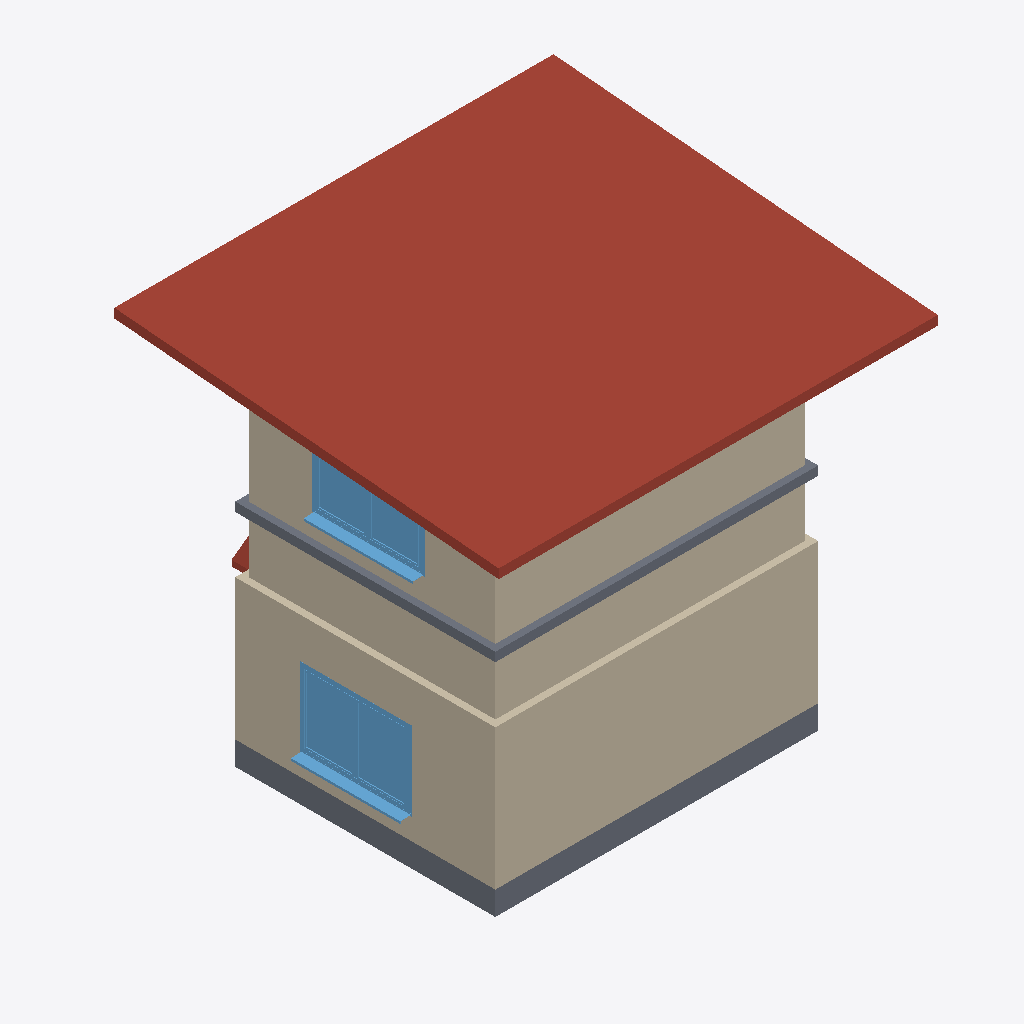
Isometric view of an IFC building model (IFC-SPF (STEP), schema IFC2X3, length unit metre), seen from the south-west, elements coloured by IFC class: 12 walls (beige), 3 slabs (grey), 2 roofs (red-brown), 2 windows (light blue).
Extent 7.8 m × 7.3 m × 7.0 m (x, y, z). Storeys (2): EG- OK RD at 0.00 m; OG1- OK RD at 3.65 m. Elements (45): 19 IfcWallStandardCase, 6 IfcBuildingElementProxy, 6 IfcFurnishingElement, 4 IfcSlab, 3 IfcDoor, 3 IfcWindow, 2 IfcRoof, 1 IfcFlowTerminal, 1 IfcStair.

HEADER;
FILE_DESCRIPTION(('ViewDefinition [CoordinationView_V2.0]'),'2;1');
FILE_NAME('2018_01','2022-08-15T20:13:20',(''),(''),'The EXPRESS Data Manager Version 5.02.0100.07 : 28 Aug 2013','22.0.2.392 - Exporter 22.0.2.392 - Alternativ-UI 22.0.2.392','');
FILE_SCHEMA(('IFC2X3'));
ENDSEC;
DATA;
#119=IFCPROJECT('2M3uMqrOL0ZflmegTBFv3d',#41,'2018_01',$,$,'','Projekt  Status',(#111),#106);
#148=IFCSITE('2M3uMqrOL0ZflmegTBFv3b',#41,'Default',$,$,#147,$,$,.ELEMENT.,$,$,$,$,$);
#129=IFCBUILDING('2M3uMqrOL0ZflmegTBFv3c',#41,'',$,$,#32,$,'',.ELEMENT.,$,$,$);
#138=IFCBUILDINGSTOREY('2M3uMqrOL0ZflmegUqm0$L',#41,'EG- OK RD',$,'Ebene:Ebene Rohbau Oberkante',#136,$,'EG- OK RD',.ELEMENT.,0.0);
#144=IFCBUILDINGSTOREY('2M3uMqrOL0ZflmegUqoisJ',#41,'OG1- OK RD',$,'Ebene:Ebene Rohbau Oberkante',#143,$,'OG1- OK RD',.ELEMENT.,3.65);
#2570=IFCROOF('32vBIxahr8bQdQw1D1hTp3',#41,'Basisdach:Bitumendach 165:2380499',$,'Basisdach:Bitumendach 165',#2567,$,'2380499',.NOTDEFINED.);
#933=IFCWALLSTANDARDCASE('32vBIxahr8bQdQw1D1hSDk',#41,'Basiswand:Ziegel 240:2379134',$,'Basiswand:Ziegel 240',#906,#931,'2379134');
#1241=IFCWALLSTANDARDCASE('32vBIxahr8bQdQw1D1hS2n',#41,'Basiswand:Ziegel 240:2379425',$,'Basiswand:Ziegel 240',#1221,#1239,'2379425');
#2206=IFCWALLSTANDARDCASE('32vBIxahr8bQdQw1D1hTuy',#41,'Basiswand:LB 120:2379820',$,'Basiswand:LB 120',#2165,#2204,'2379820');
#1688=IFCWALLSTANDARDCASE('32vBIxahr8bQdQw1D1hS5_',#41,'Basiswand:LB 120:2379630',$,'Basiswand:LB 120',#1662,#1686,'2379630');
#1826=IFCWALLSTANDARDCASE('32vBIxahr8bQdQw1D1hS5W',#41,'Basiswand:LB 120:2379632',$,'Basiswand:LB 120',#1806,#1824,'2379632');
#36779=IFCWINDOW('1VVrTzdsT1RfPWokcoRK$b',#41,'FE 2 tlg - DrehKipp mit Stulp:2000 x 1400:2416882',$,'FE 2 tlg - DrehKipp mit Stulp:2000 x 1400',#42140,#36773,'2416882',2.25,2.0);
#2310=IFCWALLSTANDARDCASE('32vBIxahr8bQdQw1D1hTu_',#41,'Basiswand:LB 120:2379822',$,'Basiswand:LB 120',#2269,#2308,'2379822');
#604=IFCSLAB('32vBIxahr8bQdQw1D1hSKi',#41,'Bodenplatte:STB 300:2378556',$,'Bodenplatte:STB 300',#582,#602,'2378556',.BASESLAB.);
#2057=IFCSLAB('32vBIxahr8bQdQw1D1hS7z',#41,'Geschossdecke:WD 160 hart:2379757',$,'Geschossdecke:WD 160 hart',#2041,#2055,'2379757',.FLOOR.);
#1319=IFCWALLSTANDARDCASE('32vBIxahr8bQdQw1D1hS45',#41,'Basiswand:STB-Riegel  240:2379541',$,'Basiswand:STB-Riegel  240',#1299,#1317,'2379541');
#34419=IFCWINDOW('1VVrTzdsT1RfPWokcoRK_v',#41,'FE 2 tlg - DrehKipp mit Stulp:2000 x 1400:2416814',$,'FE 2 tlg - DrehKipp mit Stulp:2000 x 1400',#42264,#34413,'2416814',2.25,2.0);
#1445=IFCWALLSTANDARDCASE('32vBIxahr8bQdQw1D1hS47',#41,'Basiswand:STB-Riegel  240:2379543',$,'Basiswand:STB-Riegel  240',#1425,#1443,'2379543');
#784=IFCSLAB('32vBIxahr8bQdQw1D1hSB6',#41,'Geschossdecke:WD 120 hart:2378966',$,'Geschossdecke:WD 120 hart',#762,#782,'2378966',.FLOOR.);
#1163=IFCWALLSTANDARDCASE('32vBIxahr8bQdQw1D1hS1K',#41,'Basiswand:Ziegel 240:2379332',$,'Basiswand:Ziegel 240',#1143,#1161,'2379332');
#2510=IFCWALLSTANDARDCASE('32vBIxahr8bQdQw1D1hTuY',#41,'Basiswand:LB 120:2379826',$,'Basiswand:LB 120',#2469,#2508,'2379826');
#1984=IFCWALLSTANDARDCASE('32vBIxahr8bQdQw1D1hS5a',#41,'Basiswand:LB 120:2379636',$,'Basiswand:LB 120',#1964,#1982,'2379636');
#21981=IFCROOF('32vBIxahr8bQdQw1D1hVzE',#41,'Basisdach:Bitumendach 125:2388318',$,'Basisdach:Bitumendach 125',#21895,#21979,'2388318',.NOTDEFINED.);
#1603=IFCWALLSTANDARDCASE('32vBIxahr8bQdQw1D1hS4B',#41,'Basiswand:STB-Riegel  240:2379547',$,'Basiswand:STB-Riegel  240',#1583,#1601,'2379547');
ENDSEC;